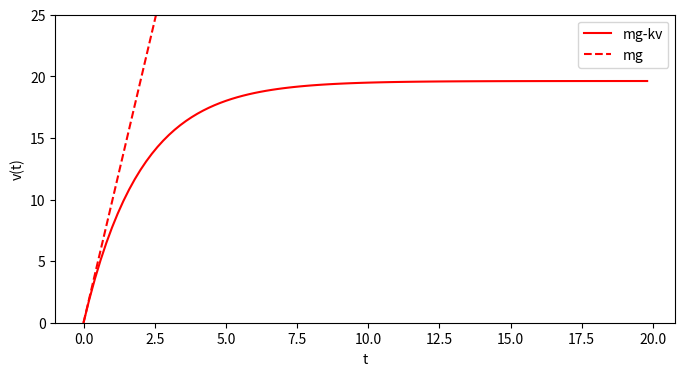
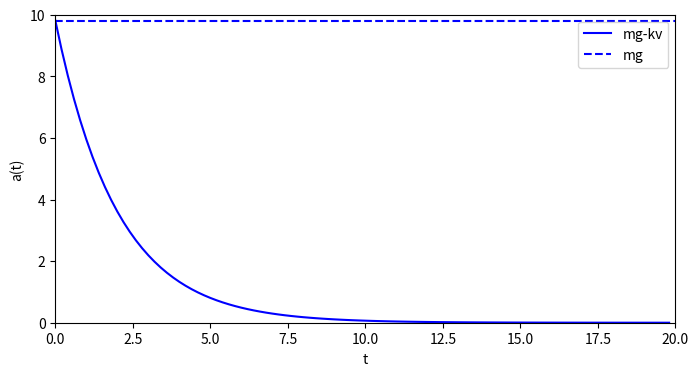
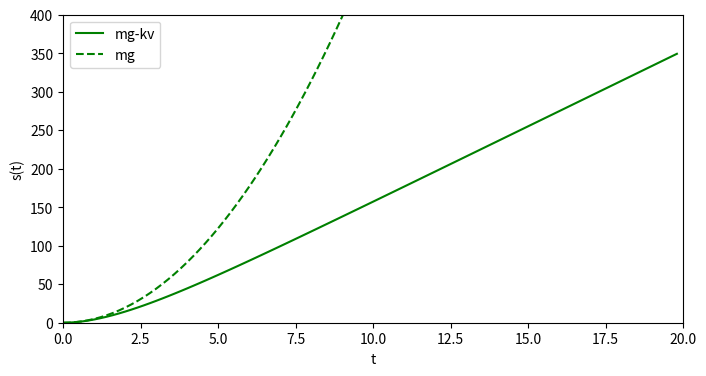

Write Python code to recreate these figures, in order.
#!/usr/bin/env python
# coding: utf-8

# # Fluid Resistance and Terminal speed
# Using Python's symbolic computation library, we will see how resistive forces affect motion.

# In Lecture 3 of our Dynamics component of MAT201, we explored ideas of changing the balance of forces acting upon an object, particularly in the case where a resistive force is applied proportional to the velocity of the object. 
# 
# We'll explore some of the same ideas and use Python to solve these equations for us.

# Let's go ahead and load in the libraries we need: in this case, we'll need *numpy*, *sympy* and some plotting routines for later:

# In[1]:


get_ipython().run_line_magic('matplotlib', 'inline')
import sympy as sym
import numpy as np
import math 
import matplotlib.pyplot as plt 
import matplotlib.gridspec as gridspec
from sympy.utilities.lambdify import lambdify, implemented_function


# ## Resistive forces
# 
# We have already considered general cases where an object may be subject to a single resistive force. To recap, we saw that an object subject to a resistive force $R(v)$ would therefore be subject to Newton's Second Law as:
# 
# $$
#  m\frac{{\rm d}v}{{\rm d}t}=-R(v),
# $$
# 
# which can be separated and integrated to determine expresions for elapsed time $t$ as 
# 
# $$
# t=-m\int_{v_0}^{v}\frac{{\rm d}v}{R(v)},
# $$
# 
# or indeed an expression for the object displacement $s$ as
# 
# $$
# s=s_0+\int_{t=0}^{t=t}v{\rm d}t.
# $$
# 
# But what happens if multiple forces act upon the body? A good example of this is projectile motion, where an object is accelerating (due to gravity), but is also subject to a resistive force.
# 

# ## Projectile Motion
# 
# In the case where an object is acted upon by several forces, some of which may vary according to variables like velocity, we must consider the *sum* of forces acting on the body, in order to use Newton's Second Law to describe the motion, e.g.
# 
# $$
# \sum{F}=mg-R(v)=ma.
# $$
# 
# Note that the signs associated with each force are incredibly important. 
# 
# The direction and magnitude of forces acting upon a body may confusingly change with time: consider a ball thrown directly upwards, which during *ascent* will have air resistance acting in the same direction as gravity, at its maximum height will be motionless (and hence no air resistance), and upon *descent* will have air resistance acting to counter gravity. We may have to break up our treatment of the dynamics of objects into different stages depending on the forces and how they act over time. 
# 
# In the lectures we saw a general case described for a mass released from rest from a cliff. This object goes on to achieve terminal velocity before impact. We'll repeat that general case to examine the behaviour of the solution.
# 
# In that example, an object was released from rest, and was subject to a resistive force $-kv$ and the force of gravity. We first use Newton's Law to determine the acceleration of the object as a function of the object's velocity:
# 

# In[2]:


v = sym.Symbol('v',real=True)
x = sym.Symbol('x',real=True)
t = sym.Symbol('t',real=True, positive=True)
m = sym.Symbol('m',real=True, positive=True)
k = sym.Symbol('k',real=True, positive=True)
D = sym.Symbol('D',real=True, positive=True)
g = 9.81
v_ini = 0
F_res = -k * v
F_g = m*g
F_total = F_res + F_g
a = F_total/m
print("a=",a)


# Over time the resistance force will grow with the velocity of the object, until it *matches* the force created by gravity. These forces will then cancel each other, yielding *no net acceleration*. The velocity at which this occurs is called the **terminal velocity**. To calculate the terminal velocity, we set acceleration $a=0$ and solve for the velocity:

# In[3]:


v_terminal = sym.solve(F_total/m, v)
print(v_terminal)


# As expected, this is the value is identical to the expression we determined in the lectures.
# 
# To obtain the acceleration, velocity and position of the object over time, we have to separate and integrate Newton's Second Law. To emphasise that this is a separable equation, we collect all the terms involving velocity on one side of the equation (RHS), and keep some of the constants on the other (LHS):
# (NB: This may take a few seconds!)

# In[4]:


lhs = sym.integrate(1/m,(t, 0, t))
print("lhs: ",lhs)
rhs = sym.integrate(1.0 / F_total,(v, 0, v))
print("rhs: ",rhs)
vofx = sym.solve(rhs - lhs, v)
print("v(x):",vofx[0])


# Having integrated each side separately, we can move one result over to the other side and ask Python to solve the equation "RHS-LHS=0", to determine velocity as a function of time:

# In[5]:


voft = sym.solve(rhs - lhs, v)
print("v(t):",voft)


# Once again this matches the velocity we found in the lectures. But what does this actually represent?
# 
# Lets plot this on a graph, and include the solution to the same equations but **only** including the force of gravity. In the lectures, we did this using a Taylor series expansion, but we can let Python resolve the same set of equations but including only $F_g$. In order to visualise this, we'll assume a mass $m=2{\rm{kg}}$ and $k=1$:
# 
# 

# In[6]:


func = lambdify(t, voft[0].subs({m: 2, k:1}),'numpy')
lhs2 = sym.integrate(1/m,(t, 0, t))
rhs2 = sym.integrate(1.0 / F_g,(v, 0, v))
voft2 = sym.solve(rhs2 - lhs2, v)
func2 = lambdify(t, voft2[0].subs({m: 2}),'numpy')
xvals = np.arange(0,20,.2)
yvals = func(xvals)
yvals2 = func2(xvals)

# make figure
fig2 = plt.figure(figsize=(8,4))
plt.plot(xvals,yvals,'r',label='mg-kv')
plt.plot(xvals,yvals2,'r--',label='mg')
plt.ylim([0, 25])
plt.xlabel("t")
plt.ylabel("v(t)")
plt.legend(loc='best')
plt.show()


# In the graph, you can see that both velocities initially grow in exactly the same way, but the red curve begins to decelerate after a short time. Air resistance quickly forces the object to slow and have a constant velocity: the resistive force **matches** the force due to gravity, meaning that there is no acceleration.
# 
# We can also examine the acceleration as a function of time both with and without the resistive force. To do this, we differentiate our velocity result:

# In[7]:


aoft = sym.diff(voft[0],t)
print("a(t):", aoft)
aoft2 = sym.diff(voft2[0],t)
func3 = lambdify(t, aoft.subs({m: 2, k:1}),'numpy')
ayvals = func3(xvals)

# make figure
fig3 = plt.figure(figsize=(8,4))
plt.plot(xvals,ayvals,'b',label='mg-kv')
plt.plot([0,20],[aoft2,aoft2],'b--',label='mg')
plt.ylim([0, 10])
plt.xlim([0,20])
plt.xlabel("t")
plt.ylabel("a(t)")
plt.legend(loc='best')
plt.show()


# We can see again that, initially the object accelerates at a value of $g=9.81{\rm{ms}}^{-2}$, but air resistance causes the acceleration to fall to zero, at which point terminal velocity is achieved.

# In[8]:


soft = sym.integrate(voft[0],(t, 0, t))
print("s(t):", sym.simplify(soft))
soft2 = sym.integrate(voft2[0],(t, 0, t))
func4 = lambdify(t, soft.subs({m: 2, k:1}),'numpy')
func5 = lambdify(t, soft2.subs({m: 2, k:1}),'numpy')
syvals = func4(xvals)
syvals2 = func5(xvals)

# make figure
fig3 = plt.figure(figsize=(8,4))
plt.plot(xvals,syvals,'g',label='mg-kv')
plt.plot(xvals,syvals2,'g--',label='mg')
plt.ylim([0, 400])
plt.xlim([0,20])
plt.xlabel("t")
plt.ylabel("s(t)")
plt.legend(loc='best')
plt.show()


# Once more we obtain the expressions and graph found in the lectures. In this case, the displacement will grow over time faster in the case where there is no resistive force, as expected. In the case with resistance, the trend levels off: this is to be expected (if the acceleration is zero, the velocity is constant, we should expect distance to linearly depend on time).

# ## Over To You
# 
# This worksheet illustrates how to use symbolic Python to illustrate solutions of Newton's Second Law, for objects subject to both constant acceleration and a resistive force which depends on the velocity.
# 
# 
# Try this for yourself: 
# 
# 
# 1.   Change some of the constants in the problem: what happens when the mass is doubled or when the initial velocity is not zero? How do these constants affect the behaviour
# 2.   The resistive force changes if the speed of the object is particularly high. In the lectures, we categorised these resistive forces as 
# 
# $$
# f = Dv^2,
# $$
# 
# for a different proportionality constant $D$. Change the form of the force from the low speed $-kv$ to the high speed $-Dv^2$ form in this notebook, and see if you can establish how objects behave in this second regime.
# 3.   Attempt a few of the related tutorial questions, and see if you can confirm your worked solutions using the approaches demonstrated in this notebook.
# 

# In[ ]:
